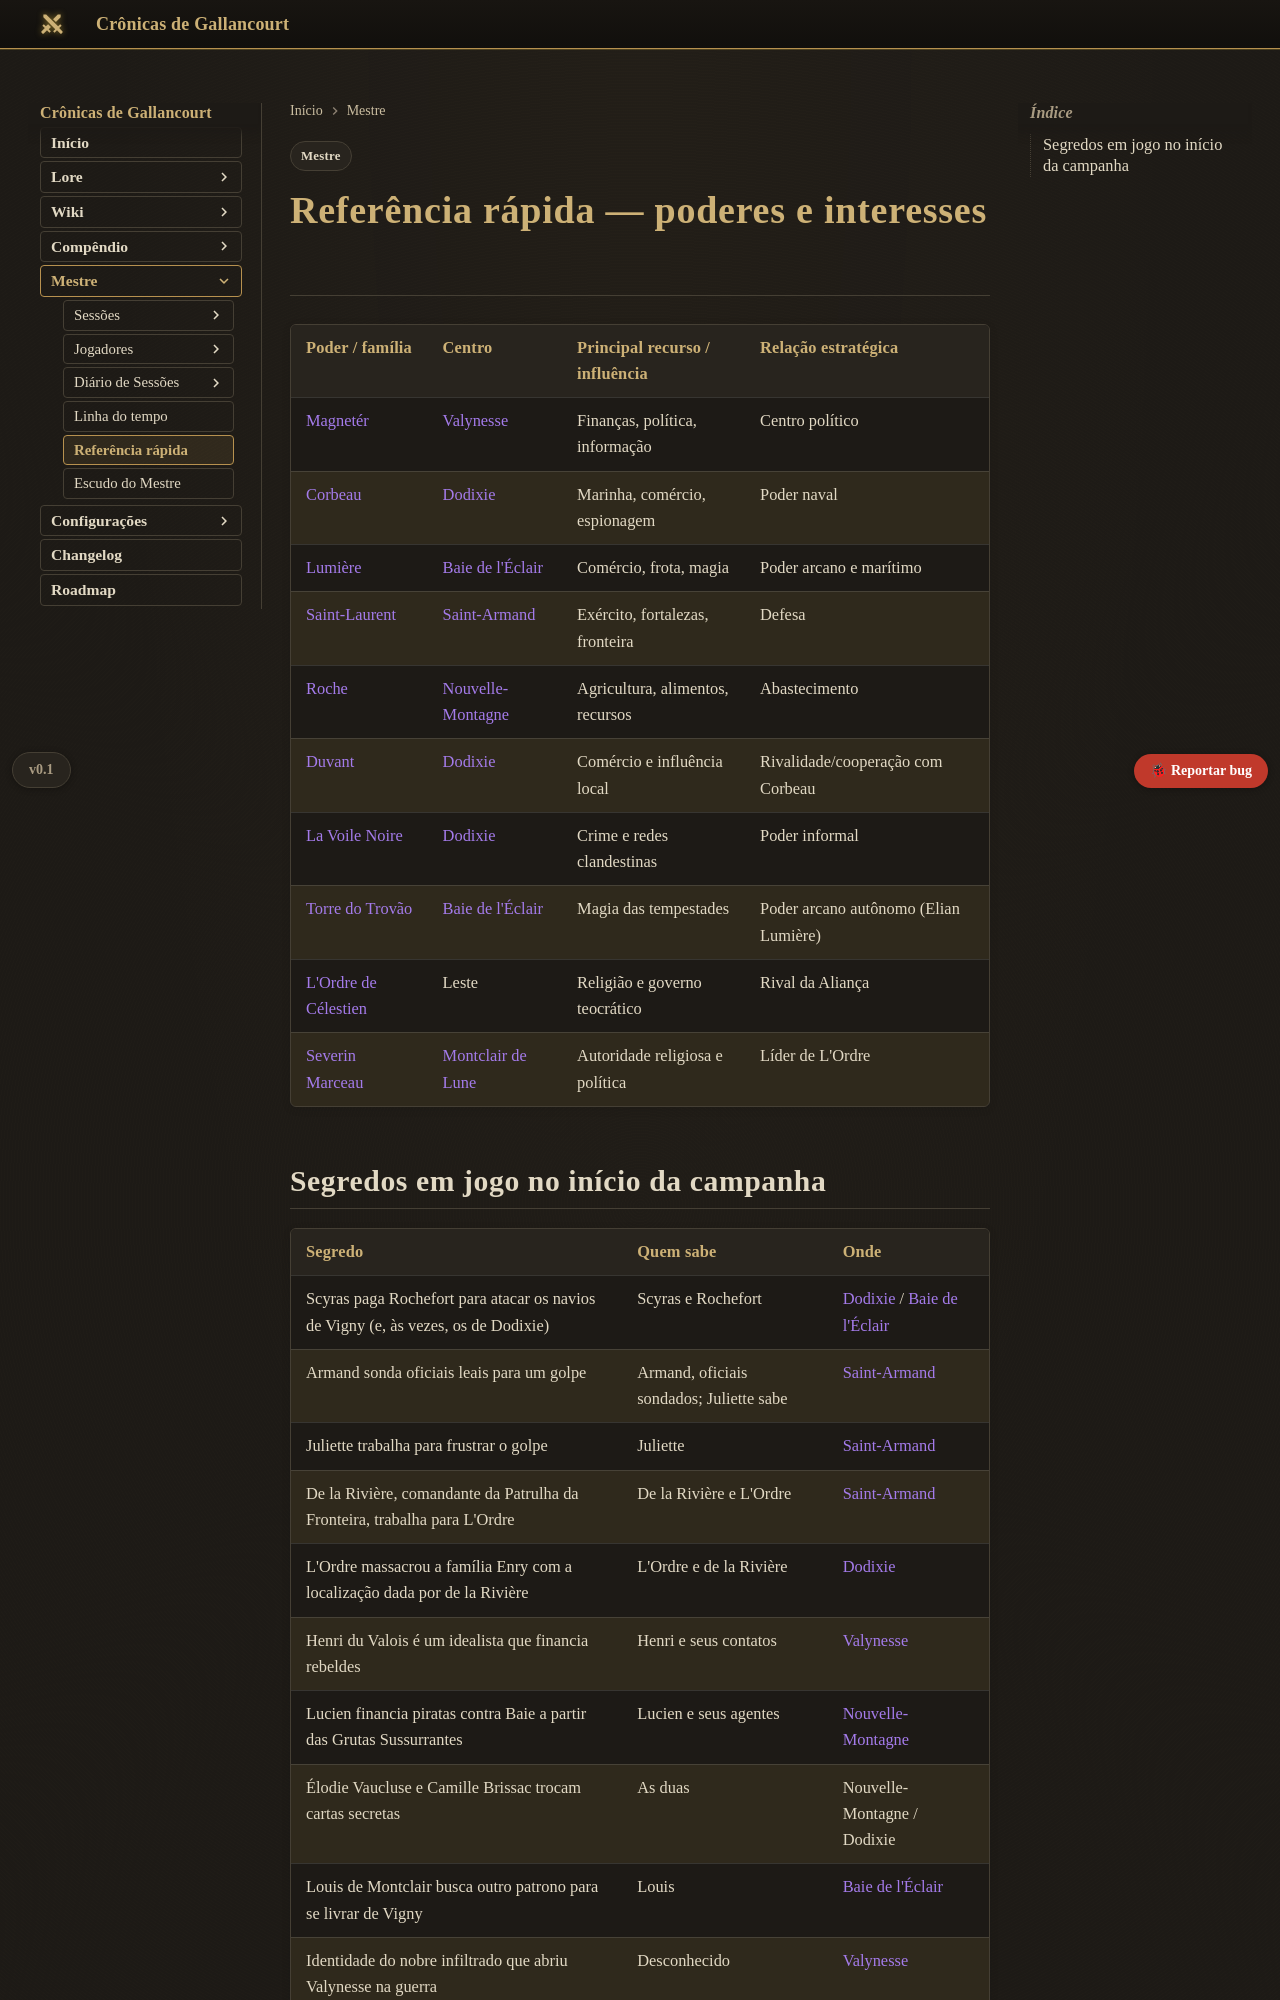

repository: Verayon/Gallancourt-RPG-DnD- · page: mestre/referencia-rapida/index.html · generator: mkdocs

---
tags:
  - Mestre
---

# Referência rápida — poderes e interesses

| Poder / família | Centro | Principal recurso / influência | Relação estratégica |
|---|---|---|---|
| [Magnetér](../faccoes/casa-magneter.md) | [Valynesse](../cidades/valynesse.md) | Finanças, política, informação | Centro político |
| [Corbeau](../faccoes/casa-corbeau.md) | [Dodixie](../cidades/dodixie.md) | Marinha, comércio, espionagem | Poder naval |
| [Lumière](../faccoes/casa-lumiere.md) | [Baie de l'Éclair](../cidades/baie-de-l-eclair.md) | Comércio, frota, magia | Poder arcano e marítimo |
| [Saint-Laurent](../faccoes/casa-saint-laurent.md) | [Saint-Armand](../cidades/saint-armand.md) | Exército, fortalezas, fronteira | Defesa |
| [Roche](../faccoes/casa-roche.md) | [Nouvelle-Montagne](../cidades/nouvelle-montagne.md) | Agricultura, alimentos, recursos | Abastecimento |
| [Duvant](../faccoes/casa-duvant.md) | [Dodixie](../cidades/dodixie.md) | Comércio e influência local | Rivalidade/cooperação com Corbeau |
| [La Voile Noire](../faccoes/la-voile-noire.md) | [Dodixie](../cidades/dodixie.md) | Crime e redes clandestinas | Poder informal |
| [Torre do Trovão](../faccoes/torre-do-trovao.md) | [Baie de l'Éclair](../cidades/baie-de-l-eclair.md) | Magia das tempestades | Poder arcano autônomo (Elian Lumière) |
| [L'Ordre de Célestien](../faccoes/l-ordre-de-celestien.md) | Leste | Religião e governo teocrático | Rival da Aliança |
| [Severin Marceau](../personagens/severin-marceau.md) | [Montclair de Lune](../cidades/montclair-de-lune.md) | Autoridade religiosa e política | Líder de L'Ordre |
